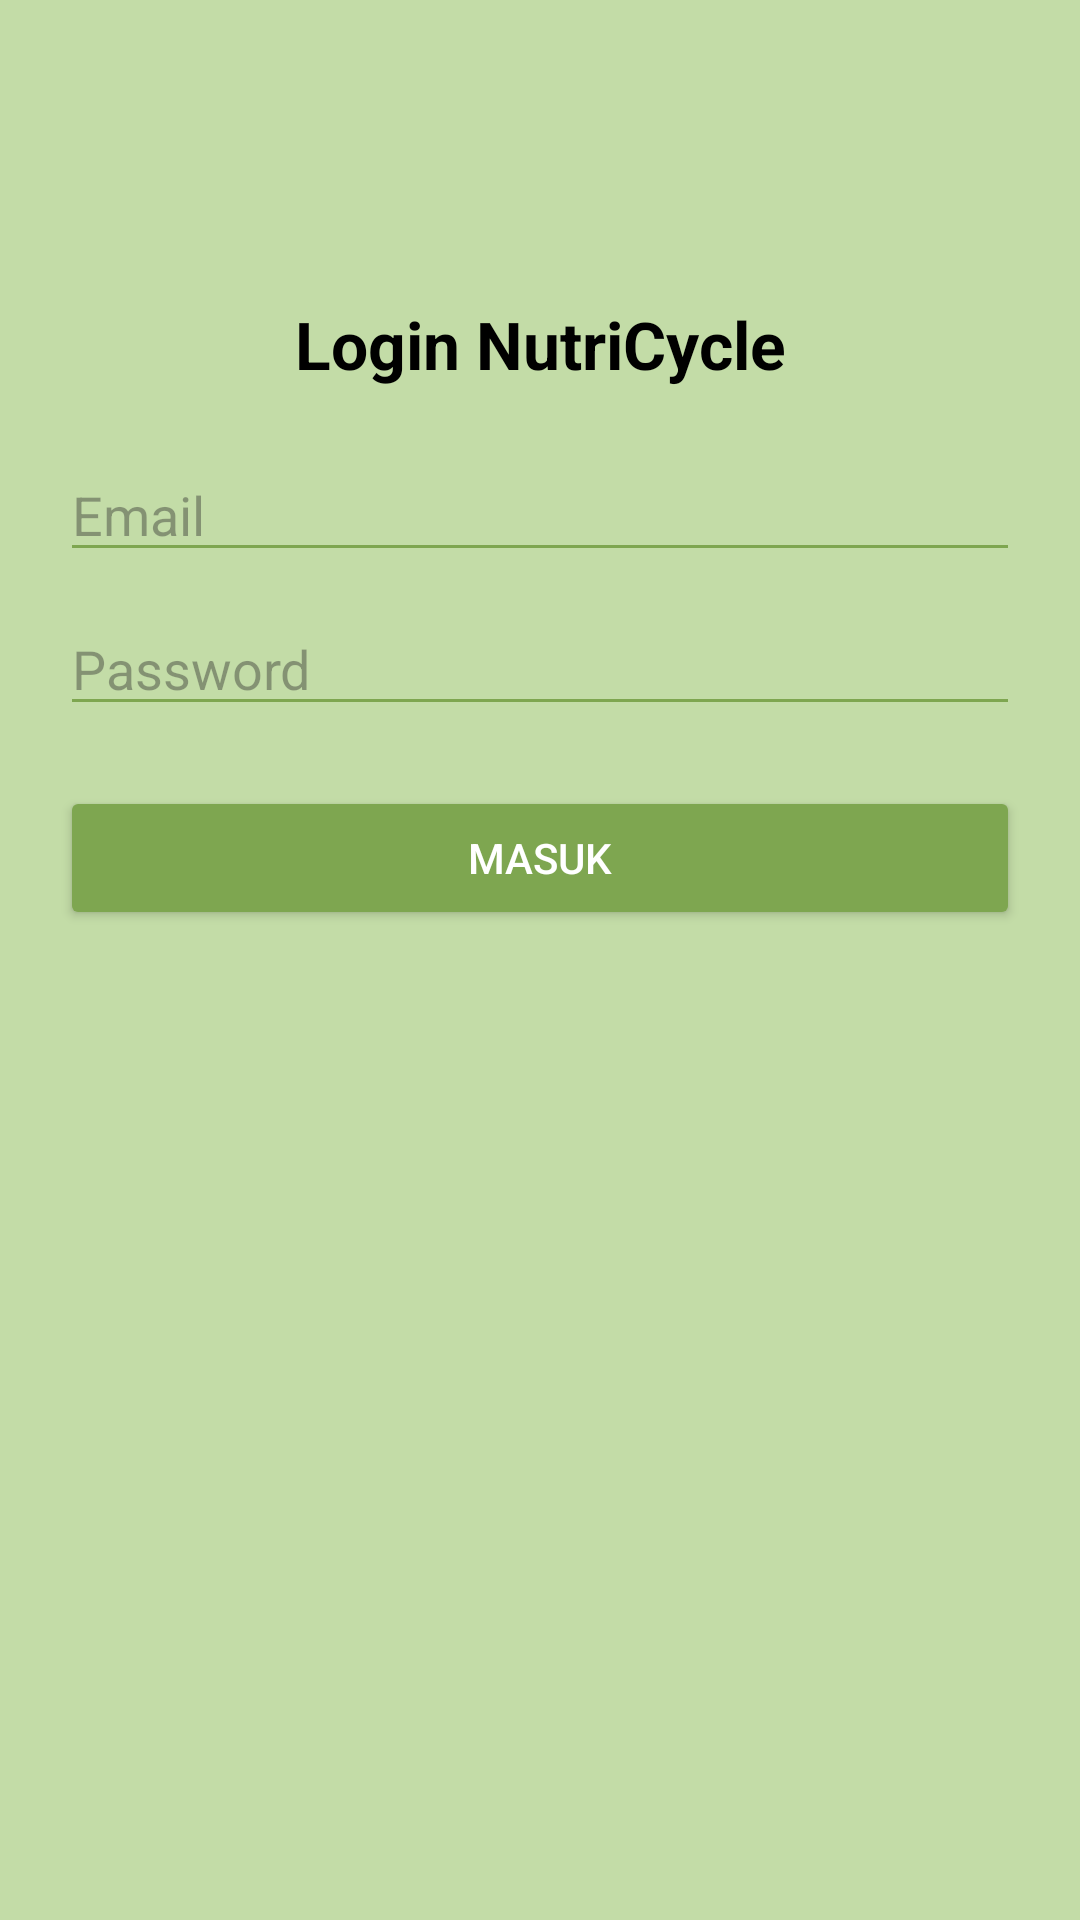

Reconstruct the res/layout file that produces this screen, plus the resources it refers to.
<!-- AndroidManifest.xml: application theme Theme.Alya_love -->
<!-- res/layout/activity_login.xml -->
<?xml version="1.0" encoding="utf-8"?>
<androidx.constraintlayout.widget.ConstraintLayout
    xmlns:android="http://schemas.android.com/apk/res/android"
    xmlns:app="http://schemas.android.com/apk/res-auto"
    android:layout_width="match_parent"
    android:layout_height="match_parent"
    android:background="@color/softHijau">

    
    <TextView
        android:id="@+id/txtTitle"
        android:text="Login NutriCycle"
        android:textSize="22sp"
        android:textStyle="bold"
        android:textColor="@color/black"
        android:layout_width="wrap_content"
        android:layout_height="wrap_content"
        app:layout_constraintTop_toTopOf="parent"
        app:layout_constraintStart_toStartOf="parent"
        app:layout_constraintEnd_toEndOf="parent"
        android:layout_marginTop="100dp"/>

    
    <EditText
        android:id="@+id/etEmail"
        android:hint="Email"
        android:inputType="textEmailAddress"
        android:layout_width="0dp"
        android:layout_height="wrap_content"
        android:backgroundTint="@color/HijauStrongDikit"
        app:layout_constraintTop_toBottomOf="@id/txtTitle"
        app:layout_constraintStart_toStartOf="parent"
        app:layout_constraintEnd_toEndOf="parent"
        android:layout_margin="20dp"/>

    
    <EditText
        android:id="@+id/etPassword"
        android:hint="Password"
        android:inputType="textPassword"
        android:layout_width="0dp"
        android:layout_height="wrap_content"
        android:backgroundTint="@color/HijauStrongDikit"
        app:layout_constraintTop_toBottomOf="@id/etEmail"
        app:layout_constraintStart_toStartOf="parent"
        app:layout_constraintEnd_toEndOf="parent"
        android:layout_marginHorizontal="20dp"
        android:layout_marginTop="10dp"/>

    
    <Button
        android:id="@+id/btnLogin"
        android:text="Masuk"
        android:textColor="@color/white"
        android:backgroundTint="@color/HijauStrongDikit"
        android:layout_width="0dp"
        android:layout_height="wrap_content"
        app:layout_constraintTop_toBottomOf="@id/etPassword"
        app:layout_constraintStart_toStartOf="parent"
        app:layout_constraintEnd_toEndOf="parent"
        android:layout_margin="20dp"/>

</androidx.constraintlayout.widget.ConstraintLayout>
<!-- resources referenced by this layout -->
<resources>
  <color name="HijauStrongDikit">#7EA650</color>
  <color name="black">#FF000000</color>
  <color name="softHijau">#C3DCA7</color>
  <color name="white">#FFFFFFFF</color>
  <style name="Theme.Alya_love" parent="Base.Theme.Alya_love" />
  <style name="Base.Theme.Alya_love" parent="Theme.Material3.DayNight.NoActionBar">
          
          
      </style>
</resources>
